Photos from the image-classification dataset "processed_data" in the GitHub repository maomao7784/Casting-Product-Quality-Inspection. Its 2 classes are: defective front, ok front.

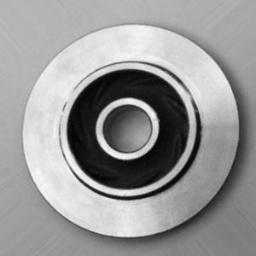
Label: ok front

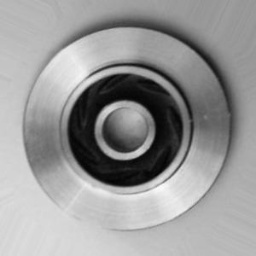
Label: ok front

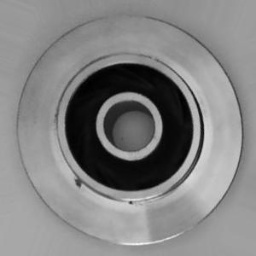
Label: defective front

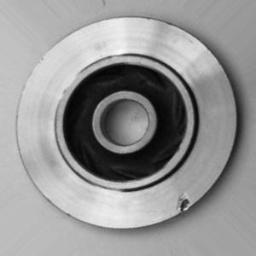
Label: defective front

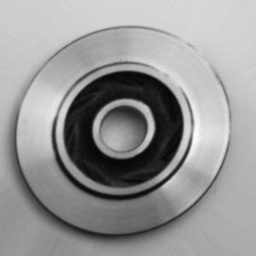
Label: ok front

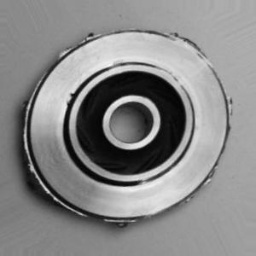
Label: defective front
